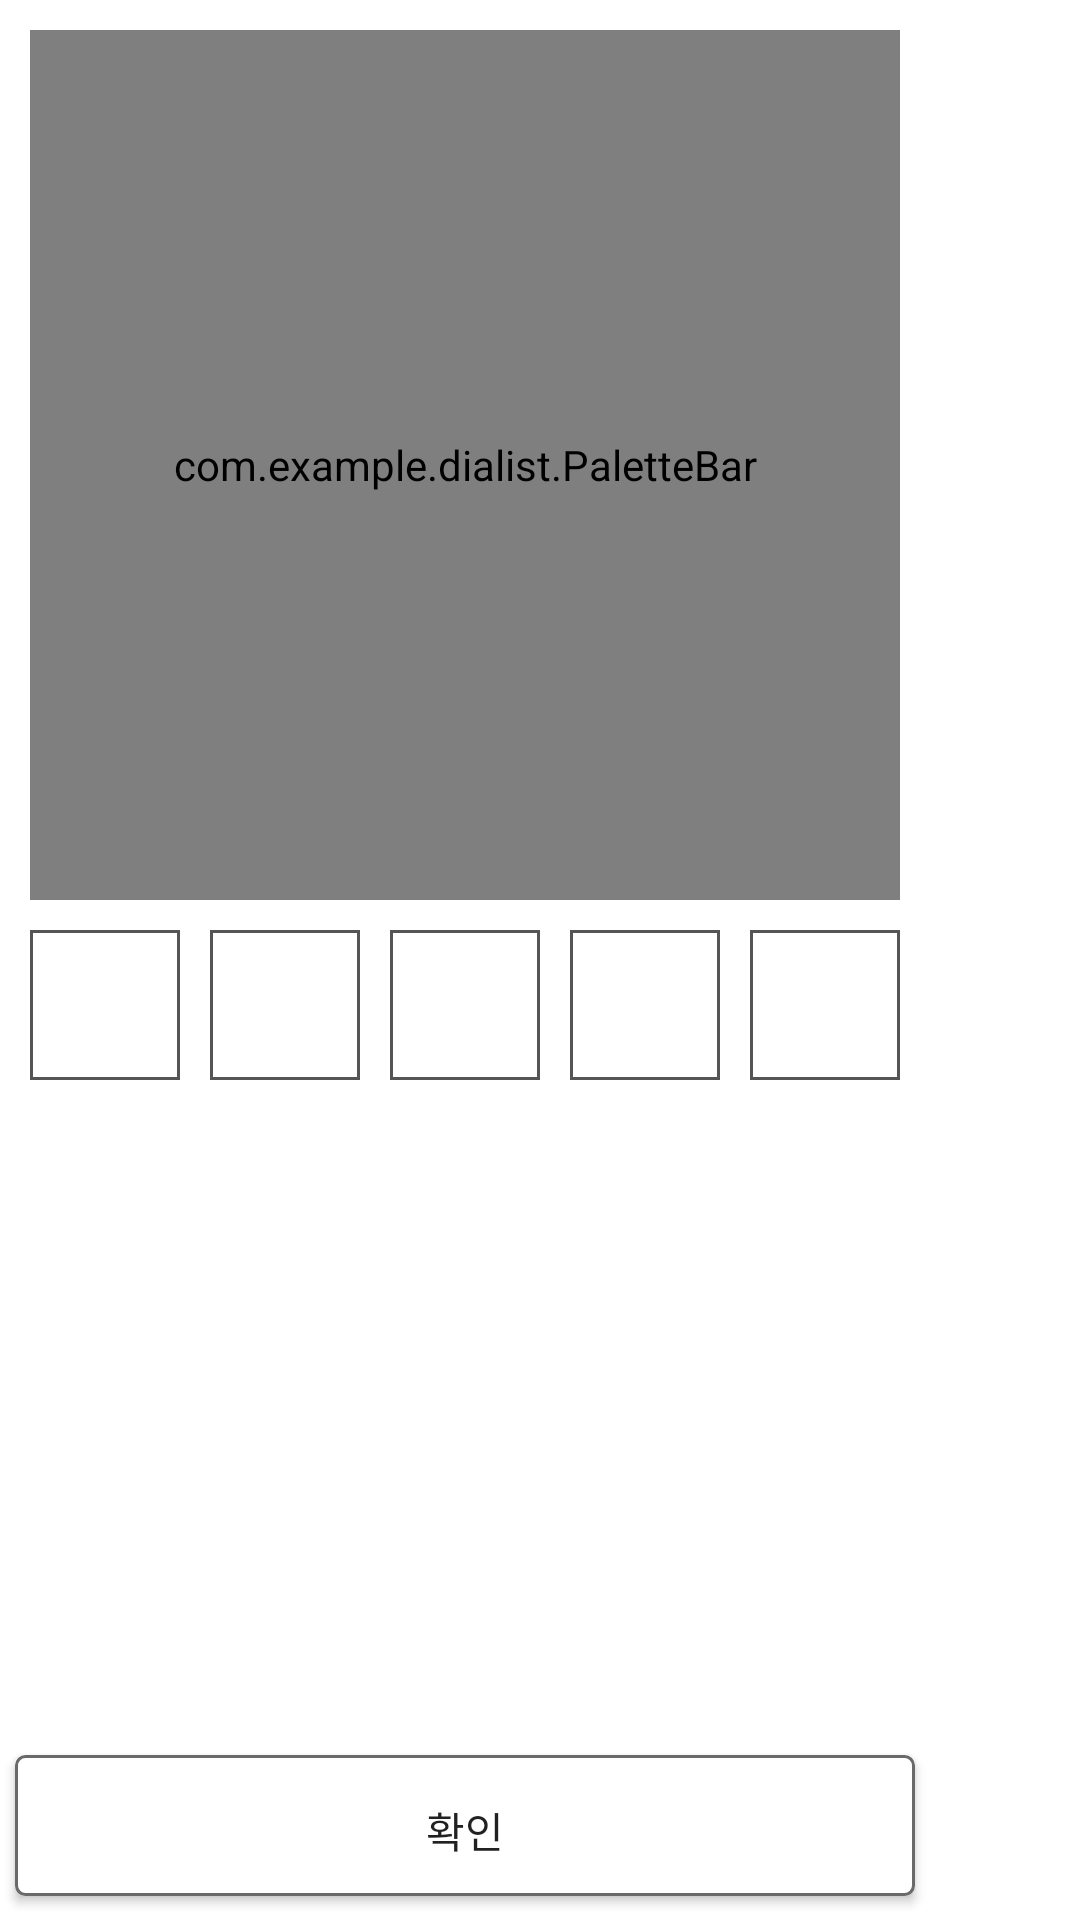

Layout XML and referenced resources for this Android screen:
<!-- AndroidManifest.xml: application theme Theme.Dialist -->
<!-- res/layout/activity_palette_bar_select.xml -->
<?xml version="1.0" encoding="utf-8"?>
<androidx.constraintlayout.widget.ConstraintLayout xmlns:android="http://schemas.android.com/apk/res/android"
    xmlns:app="http://schemas.android.com/apk/res-auto"
    xmlns:tools="http://schemas.android.com/tools"
    android:layout_width="310dp"
    android:layout_height="420dp"
    tools:context=".PaletteBarSelect">

    <com.example.dialist.PaletteBar
        android:id="@+id/paletteBar"
        android:layout_width="290dp"
        android:layout_height="290dp"
        tools:ignore="MissingConstraints"
        android:layout_marginTop="10dp"
        android:layout_marginStart="10dp"
        app:layout_constraintTop_toTopOf="parent"
        app:layout_constraintStart_toStartOf="parent" />

    <Button
        android:id="@+id/button1"
        android:color="#FFFFFF"
        android:background="@drawable/circle_button"
        android:layout_width="50dp"
        android:layout_height="50dp"
        android:layout_marginTop="310dp"
        android:layout_marginStart="10dp"
        app:layout_constraintTop_toTopOf="parent"
        app:layout_constraintStart_toStartOf="parent"/>

    <Button
        android:id="@+id/button2"
        android:color="#FFFFFF"
        android:background="@drawable/circle_button"
        android:layout_width="50dp"
        android:layout_height="50dp"
        android:layout_marginTop="310dp"
        android:layout_marginStart="70dp"
        app:layout_constraintTop_toTopOf="parent"
        app:layout_constraintStart_toStartOf="parent"/>

    <Button
        android:id="@+id/button3"
        android:color="#FFFFFF"
        android:background="@drawable/circle_button"
        android:layout_width="50dp"
        android:layout_height="50dp"
        android:layout_marginTop="310dp"
        android:layout_marginStart="130dp"
        app:layout_constraintTop_toTopOf="parent"
        app:layout_constraintStart_toStartOf="parent"/>

    <Button
        android:id="@+id/button4"
        android:color="#FFFFFF"
        android:background="@drawable/circle_button"
        android:layout_width="50dp"
        android:layout_height="50dp"
        android:layout_marginTop="310dp"
        android:layout_marginStart="190dp"
        app:layout_constraintTop_toTopOf="parent"
        app:layout_constraintStart_toStartOf="parent"/>

    <Button
        android:id="@+id/button5"
        android:color="#FFFFFF"
        android:background="@drawable/circle_button"
        android:layout_width="50dp"
        android:layout_height="50dp"
        android:layout_marginTop="310dp"
        android:layout_marginStart="250dp"
        app:layout_constraintTop_toTopOf="parent"
        app:layout_constraintStart_toStartOf="parent"/>

    <Button
        android:id="@+id/colorOK"
        android:layout_width="300dp"
        android:layout_height="50dp"
        android:text="확인"
        android:gravity="center"
        android:layout_marginBottom="5dp"
        android:layout_marginStart="5dp"
        app:layout_constraintBottom_toBottomOf="parent"
        app:layout_constraintStart_toStartOf="parent"
        android:background="@drawable/custom_button"
        tools:ignore="MissingConstraints" />

</androidx.constraintlayout.widget.ConstraintLayout>
<!-- resources referenced by this layout -->
<resources>
  <!-- drawable circle_button (drawable) -->
  <?xml version="1.0" encoding="utf-8"?>
  <shape xmlns:android="http://schemas.android.com/apk/res/android"
      android:shape="rectangle">
  
      <stroke android:width="1dp"
          android:color="#555555"/>
  
  </shape>
  <!-- drawable custom_button (drawable) -->
  <?xml version="1.0" encoding="utf-8"?>
  <selector xmlns:android="http://schemas.android.com/apk/res/android">
      <item>
          <layer-list>
              <item android:bottom="3dp">
                  <shape>
                      <corners android:radius="3dp" />
                      <solid android:color="#FFFFFF" />
                      <stroke android:width="1dp" android:color="#6a6a6a" />
                  </shape>
              </item>
          </layer-list>
      </item>
  </selector>
  <style name="Theme.Dialist" parent="Theme.MaterialComponents.Light.NoActionBar">
          
          <item name="colorPrimary">@color/purple_500</item>
          <item name="colorPrimaryVariant">@color/purple_700</item>
          <item name="colorOnPrimary">@color/white</item>
          
          <item name="colorSecondary">@color/teal_200</item>
          <item name="colorSecondaryVariant">@color/teal_700</item>
          <item name="colorOnSecondary">@color/black</item>
          
          <item name="android:statusBarColor" tools:targetApi="l">?attr/colorPrimaryVariant</item>
          
      </style>
  <color name="purple_500">#FF6200EE</color>
  <color name="purple_700">#FF3700B3</color>
  <color name="white">#FFFFFFFF</color>
  <color name="teal_200">#FF03DAC5</color>
  <color name="teal_700">#FF018786</color>
  <color name="black">#FF000000</color>
</resources>
